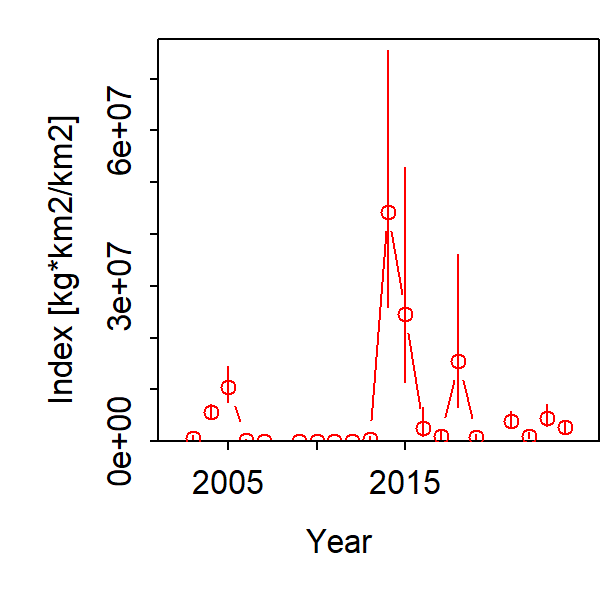

Source data for this figure (header and first rows):
Category, Time, Stratum, Units, Estimate, Std. Error for Estimate, Std. Error for ln(Estimate)
1, 2003, Stratum_1, [kg*km2/km2], 662632, 207294, 0.6135
1, 2004, Stratum_1, [kg*km2/km2], 5647628, 920181, 0.2512
1, 2005, Stratum_1, [kg*km2/km2], 10426035, 2018111, 0.3346
1, 2006, Stratum_1, [kg*km2/km2], 197322, 57513, 0.4957
1, 2007, Stratum_1, [kg*km2/km2], 70597, 17632, 0.4689
1, 2008, Stratum_1, [kg*km2/km2], 976393, 396892, 1.231
1, 2009, Stratum_1, [kg*km2/km2], 11074, 3109, 0.4711
1, 2010, Stratum_1, [kg*km2/km2], 19120, 4918, 0.4835
1, 2011, Stratum_1, [kg*km2/km2], 16619, 5081, 0.5323
1, 2012, Stratum_1, [kg*km2/km2], 2598, 985.5, 0.9569
1, 2013, Stratum_1, [kg*km2/km2], 313265, 143564, 1.156
1, 2014, Stratum_1, [kg*km2/km2], 44300570, 13087994, 0.5344
1, 2015, Stratum_1, [kg*km2/km2], 24590927, 8720312, 0.7685
1, 2016, Stratum_1, [kg*km2/km2], 2586758, 1102117, 0.9351
1, 2017, Stratum_1, [kg*km2/km2], 913351, 303729, 0.7148
1, 2018, Stratum_1, [kg*km2/km2], 15479966, 6310004, 0.8491
1, 2019, Stratum_1, [kg*km2/km2], 763392, 247320, 0.5707
1, 2020, Stratum_1, [kg*km2/km2], 976393, 396892, 1.231
1, 2021, Stratum_1, [kg*km2/km2], 3879062, 880829, 0.3992
1, 2022, Stratum_1, [kg*km2/km2], 1013517, 286536, 0.5731
1, 2023, Stratum_1, [kg*km2/km2], 4532144, 1194128, 0.4704
1, 2024, Stratum_1, [kg*km2/km2], 2669409, 675840, 0.4194
